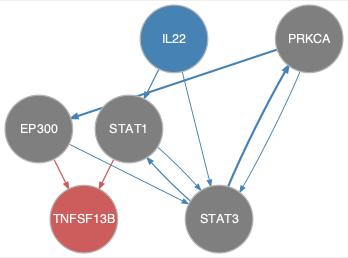

The table this chart was drawn from, first rows:
from	to
EP300	STAT3
IL22	STAT1
IL22	STAT3
PRKCA	EP300
PRKCA	STAT3
STAT1	STAT3
STAT3	PRKCA
STAT3	STAT1
EP300	TNFSF13B
STAT1	TNFSF13B
